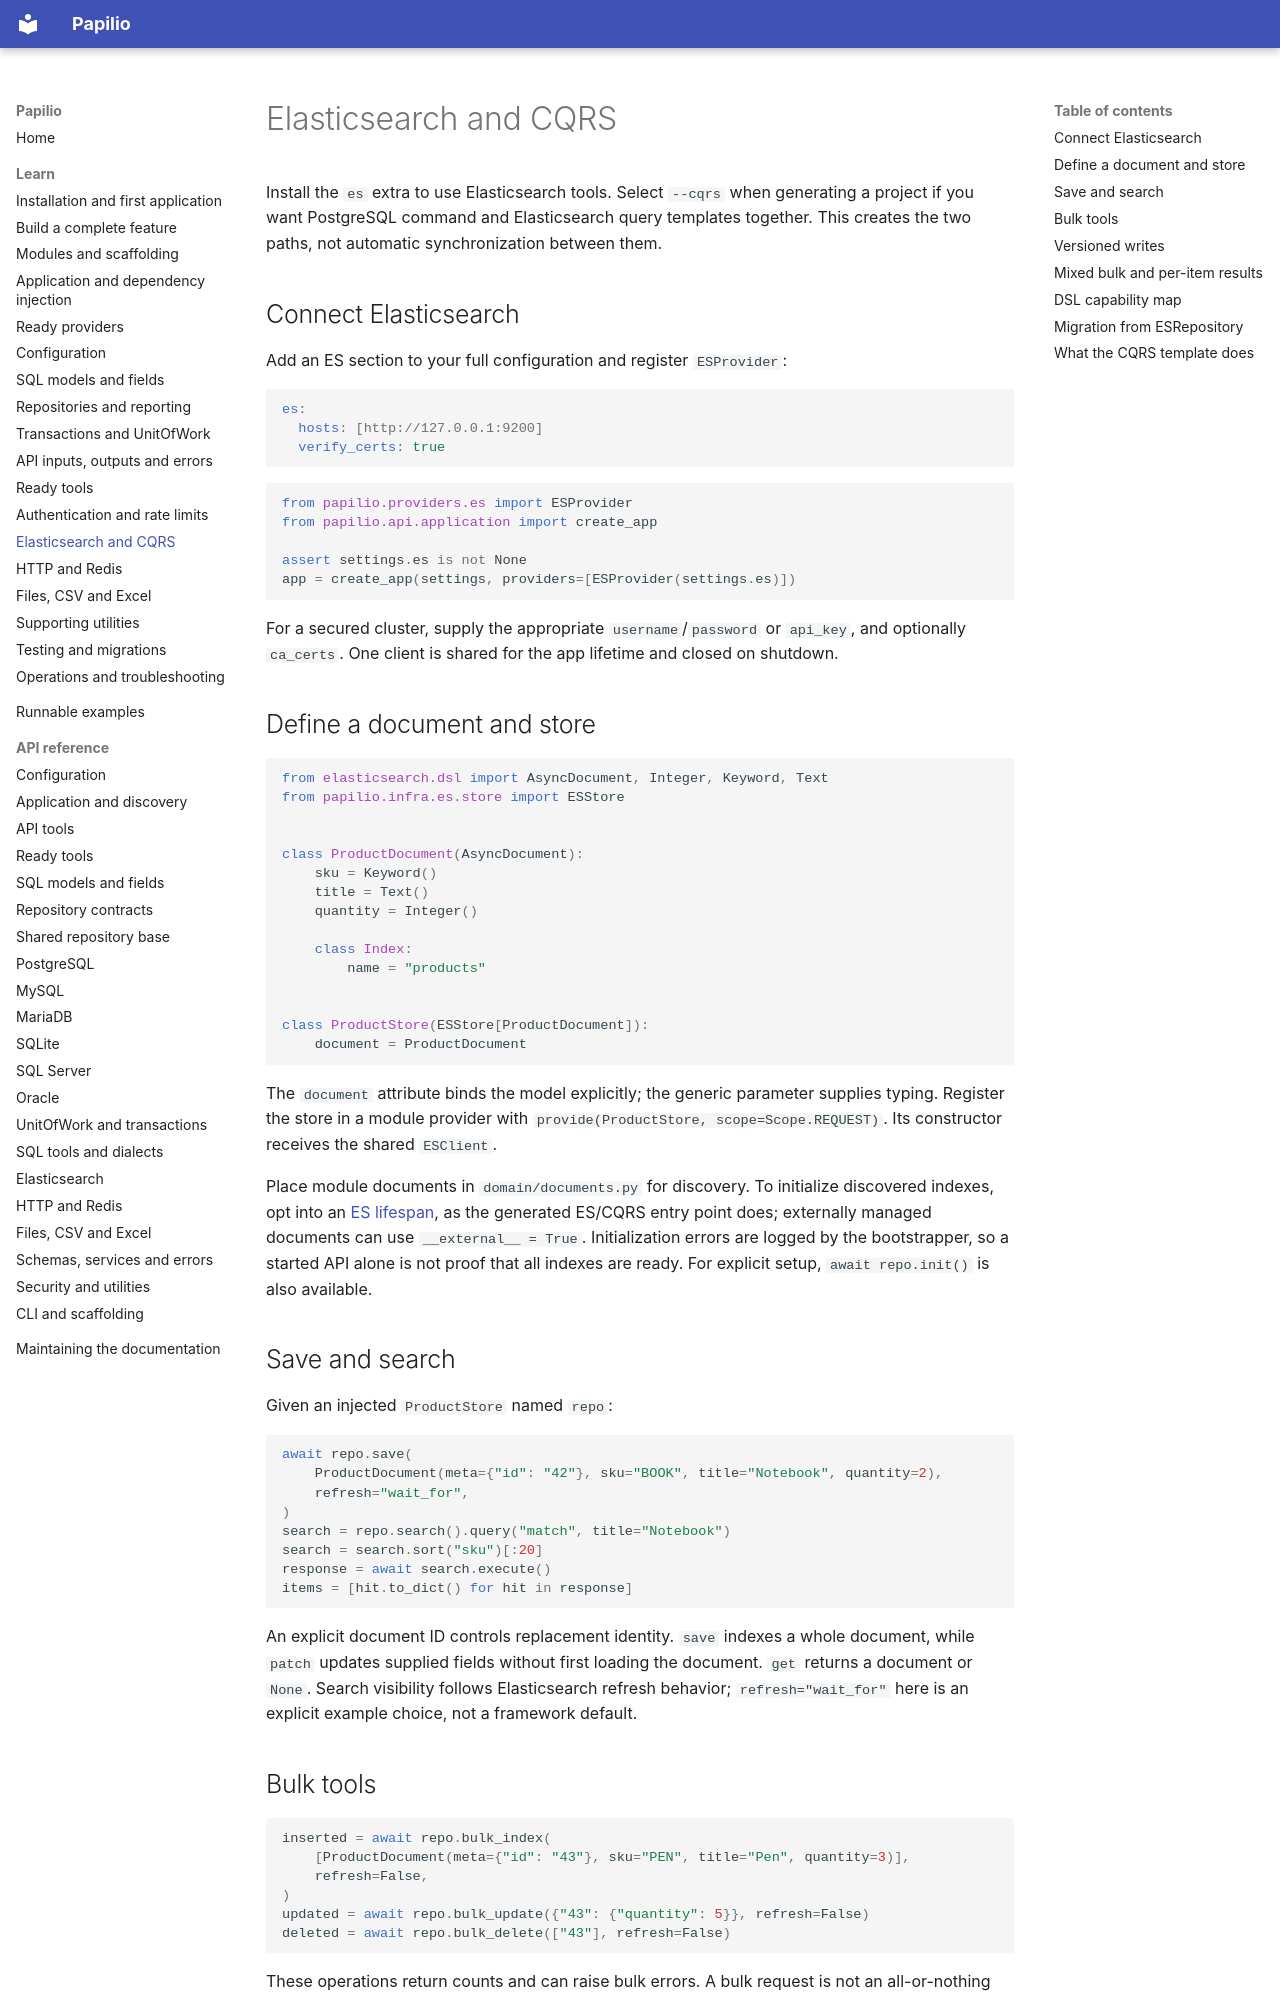

repository: stupidprogrammer4/fastamu · page: guide/cqrs/index.html · generator: mkdocs

# Elasticsearch and CQRS

Install the `es` extra to use Elasticsearch tools. Select `--cqrs` when generating a project if you want PostgreSQL command and Elasticsearch query templates together. This creates the two paths, not automatic synchronization between them.

## Connect Elasticsearch

Add an ES section to your full configuration and register `ESProvider`:

```yaml
es:
  hosts: [http://127.0.0.1:9200]
  verify_certs: true
```

```python
from papilio.providers.es import ESProvider
from papilio.api.application import create_app

assert settings.es is not None
app = create_app(settings, providers=[ESProvider(settings.es)])
```

For a secured cluster, supply the appropriate `username`/`password` or `api_key`, and optionally `ca_certs`. One client is shared for the app lifetime and closed on shutdown.

## Define a document and store

```python
from elasticsearch.dsl import AsyncDocument, Integer, Keyword, Text
from papilio.infra.es.store import ESStore


class ProductDocument(AsyncDocument):
    sku = Keyword()
    title = Text()
    quantity = Integer()

    class Index:
        name = "products"


class ProductStore(ESStore[ProductDocument]):
    document = ProductDocument
```

The `document` attribute binds the model explicitly; the generic parameter supplies typing. Register the store in a module provider with `provide(ProductStore, scope=Scope.REQUEST)`. Its constructor receives the shared `ESClient`.

Place module documents in `domain/documents.py` for discovery. To initialize discovered indexes, opt into an [ES lifespan](providers.md#choose-startup-work-explicitly), as the generated ES/CQRS entry point does; externally managed documents can use `__external__ = True`. Initialization errors are logged by the bootstrapper, so a started API alone is not proof that all indexes are ready. For explicit setup, `await repo.init()` is also available.

## Save and search

Given an injected `ProductStore` named `repo`:

```python
await repo.save(
    ProductDocument(meta={"id": "42"}, sku="BOOK", title="Notebook", quantity=2),
    refresh="wait_for",
)
search = repo.search().query("match", title="Notebook")
search = search.sort("sku")[:20]
response = await search.execute()
items = [hit.to_dict() for hit in response]
```

An explicit document ID controls replacement identity. `save` indexes a whole document, while `patch` updates supplied fields without first loading the document. `get` returns a document or `None`. Search visibility follows Elasticsearch refresh behavior; `refresh="wait_for"` here is an explicit example choice, not a framework default.

## Bulk tools

```python
inserted = await repo.bulk_index(
    [ProductDocument(meta={"id": "43"}, sku="PEN", title="Pen", quantity=3)],
    refresh=False,
)
updated = await repo.bulk_update({"43": {"quantity": 5}}, refresh=False)
deleted = await repo.bulk_delete(["43"], refresh=False)
```

These operations return counts and can raise bulk errors. A bulk request is not an all-or-nothing transaction. `bulk_delete` ignores absent document IDs, but does not hide arbitrary server failures. Pass `chunk_size`, `max_chunk_bytes`, `max_retries`, `refresh` and other native helper options explicitly. Retry settings for individual bulk items are separate from client transport retries. Counts describe successful actions, not unique IDs. `bulk_index` replaces existing documents; `bulk_create` instead reports conflicts on existing IDs.
